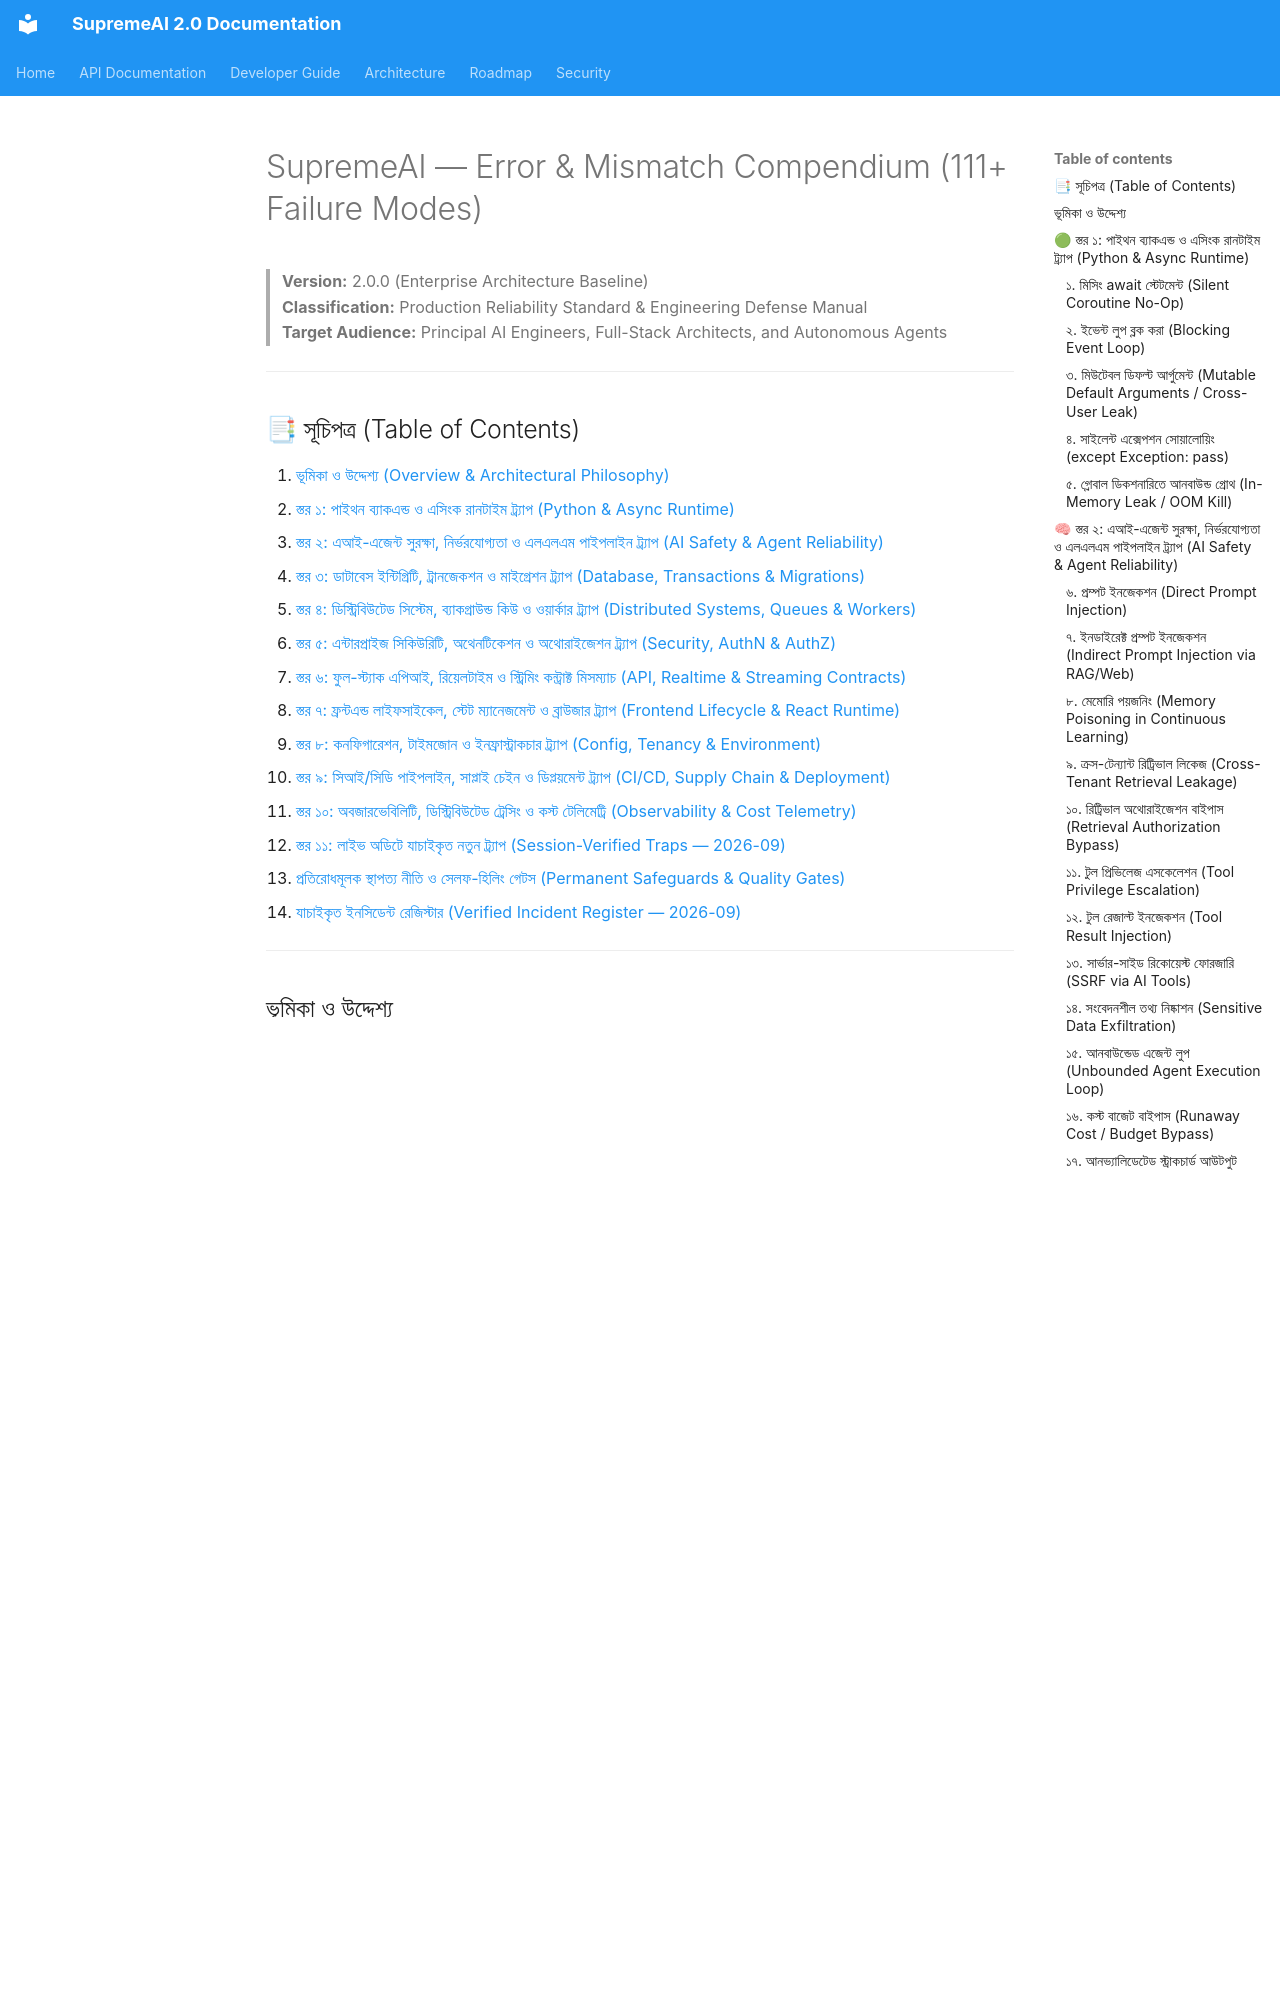

repository: SaifulHaqueNiloy/supremeai · page: reference/ERROR_COMPENDIUM/index.html · generator: mkdocs

---
id: error-compendium
title: Categorized Production Failure Patterns Compendium
status: active-reference
last_verified: 2026-09-15
---

# SupremeAI — Error & Mismatch Compendium (111+ Failure Modes)
> **Version:** 2.0.0 (Enterprise Architecture Baseline)  
> **Classification:** Production Reliability Standard & Engineering Defense Manual  
> **Target Audience:** Principal AI Engineers, Full-Stack Architects, and Autonomous Agents

---

## 📑 সূচিপত্র (Table of Contents)
1. [ভূমিকা ও উদ্দেশ্য (Overview & Architectural Philosophy)](#ভূমিকা-ও-উদ্দেশ্য)
2. [স্তর ১: পাইথন ব্যাকএন্ড ও এসিংক রানটাইম ট্র্যাপ (Python & Async Runtime)](#-স্তর-১-পাইথন-ব্যাকএন্ড-ও-এসিংক-রানটাইম-ট্র্যাপ-python--async-runtime)
3. [স্তর ২: এআই-এজেন্ট সুরক্ষা, নির্ভরযোগ্যতা ও এলএলএম পাইপলাইন ট্র্যাপ (AI Safety & Agent Reliability)](#-স্তর-২-এআই-এজেন্ট-সুরক্ষা-নির্ভরযোগ্যতা-ও-এলএলএম-পাইপলাইন-ট্র্যাপ-ai-safety--agent-reliability)
4. [স্তর ৩: ডাটাবেস ইন্টিগ্রিটি, ট্রানজেকশন ও মাইগ্রেশন ট্র্যাপ (Database, Transactions & Migrations)](#-স্তর-৩-ডাটাবেস-ইন্টিগ্রিটি-ট্রানজেকশন-ও-মাইগ্রেশন-ট্র্যাপ-database-transactions--migrations)
5. [স্তর ৪: ডিস্ট্রিবিউটেড সিস্টেম, ব্যাকগ্রাউন্ড কিউ ও ওয়ার্কার ট্র্যাপ (Distributed Systems, Queues & Workers)](#-স্তর-৪-ডিস্ট্রিবিউটেড-সিস্টেম-ব্যাকগ্রাউন্ড-কিউ-ও-ওয়ার্কার-ট্র্যাপ-distributed-systems-queues--workers)
6. [স্তর ৫: এন্টারপ্রাইজ সিকিউরিটি, অথেনটিকেশন ও অথোরাইজেশন ট্র্যাপ (Security, AuthN & AuthZ)](#-স্তর-৫-এন্টারপ্রাইজ-সিকিউরিটি-অথেনটিকেশন-ও-অথোরাইজেশন-ট্র্যাপ-security-authn--authz)
7. [স্তর ৬: ফুল-স্ট্যাক এপিআই, রিয়েলটাইম ও স্ট্রিমিং কন্ট্রাক্ট মিসম্যাচ (API, Realtime & Streaming Contracts)](#-স্তর-৬-ফুল-স্ট্যাক-এপিআই-রিয়েলটাইম-ও-স্ট্রিমিং-কন্ট্রাক্ট-মিসম্যাচ-api-realtime--streaming-contracts)
8. [স্তর ৭: ফ্রন্টএন্ড লাইফসাইকেল, স্টেট ম্যানেজমেন্ট ও ব্রাউজার ট্র্যাপ (Frontend Lifecycle & React Runtime)](#-স্তর-৭-ফ্রন্টএন্ড-লাইফসাইকেল-স্টেট-ম্যানেজমেন্ট-ও-ব্রাউজার-ট্র্যাপ-frontend-lifecycle--react-runtime)
9. [স্তর ৮: কনফিগারেশন, টাইমজোন ও ইনফ্রাস্ট্রাকচার ট্র্যাপ (Config, Tenancy & Environment)](#-স্তর-৮-কনফিগারেশন-টাইমজোন-ও-ইনফ্রাস্ট্রাকচার-ট্র্যাপ-config-tenancy--environment)
10. [স্তর ৯: সিআই/সিডি পাইপলাইন, সাপ্লাই চেইন ও ডিপ্লয়মেন্ট ট্র্যাপ (CI/CD, Supply Chain & Deployment)](#-স্তর-৯-সিআইসিডি-পাইপলাইন-সাপ্লাই-চেইন-ও-ডিপ্লয়মেন্ট-ট্র্যাপ-cicd-supply-chain--deployment)
11. [স্তর ১০: অবজারভেবিলিটি, ডিস্ট্রিবিউটেড ট্রেসিং ও কস্ট টেলিমেট্রি (Observability & Cost Telemetry)](#-স্তর-১০-অবজারভেবিলিটি-ডিস্ট্রিবিউটেড-ট্রেসিং-ও-কস্ট-টেলিমেট্রি-observability--cost-telemetry)
12. [স্তর ১১: লাইভ অডিটে যাচাইকৃত নতুন ট্র্যাপ (Session-Verified Traps — 2026-09)](#স্তর-১১-লাইভ-অডিটে-যাচাইকৃত-নতুন-ট্র্যাপ-session-verified-traps--2026-09)
13. [প্রতিরোধমূলক স্থাপত্য নীতি ও সেলফ-হিলিং গেটস (Permanent Safeguards & Quality Gates)](#-প্রতিরোধমূলক-স্থাপত্য-নীতি-ও-সেলফ-হিলিং-গেটস-permanent-safeguards--quality-gates)
14. [যাচাইকৃত ইনসিডেন্ট রেজিস্টার (Verified Incident Register — 2026-09)](#যাচাইকৃত-ইনসিডেন্ট-রেজিস্টার-verified-incident-register--2026-09)

---
